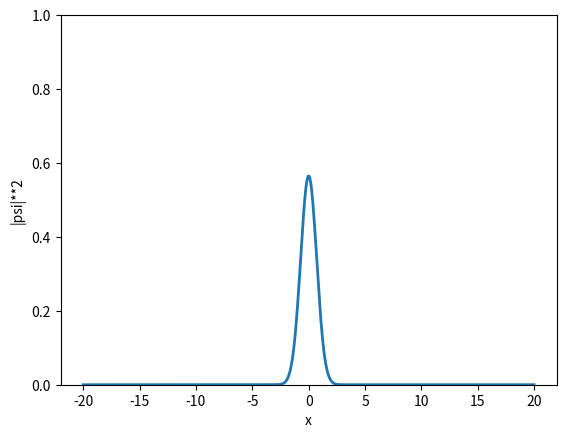

Source code (Python):
import numpy as np
import matplotlib.pyplot as plt
from scipy.sparse import diags
from scipy.sparse.linalg import spsolve
from matplotlib.animation import FuncAnimation

L =  20
Nx = 500
dx = (2*L)/Nx
dt = 0.1


g = 100
r = dt/(2*dx**2)

x = np.linspace(-L, L, Nx)

psi = np.exp((-x**2)/2).astype(complex)
psi /= np.sqrt(np.sum(np.abs(psi)**2) * dx)

psi_prev = psi.copy()

V = (x**2)/2

Principale_DiagA = (1 + 1j*r + 0.5j*dt*(V)) * np.ones(Nx)
Diags_Inf_SuppA = -0.5j*r * np.ones(Nx-1)
A = diags([Diags_Inf_SuppA, Principale_DiagA, Diags_Inf_SuppA], [1,0,-1]).tocsc()

Principale_DiagB = (1 - 1j*r - 0.5j*dt*(V)) * np.ones(Nx)
Diags_Inf_SuppB = 0.5j*r * np.ones(Nx-1)
B = diags([Diags_Inf_SuppB, Principale_DiagB, Diags_Inf_SuppB], [1,0,-1]).tocsc()



fig, ax = plt.subplots()
line, = ax.plot(x, np.abs(psi)**2, lw=2)
ax.set_ylim(0, 1)
ax.set_ylabel('|psi|**2')
ax.set_xlabel('x')
#title = ax.set_title(f"Simulation GPE 1D (g = {g})")
txt_g = ax.text(0.05, 0.9, '', transform=ax.transAxes, fontweight='bold')

def animate(i):

    global psi
    global psi_prev




    extrap_density = np.abs((1.5 * psi - 0.5 * psi_prev))**2
    #extrap_density /= np.sqrt(np.sum(extrap_density * dx))

    psi_prev = psi.copy()

    Principale_DiagO = 0.5j*dt*g*extrap_density * np.ones(Nx)

    

    O = diags([Principale_DiagO],[0]).tocsc()

    Atot = A+O
    Btot = (B-O).dot(psi)

    psi_next = spsolve(Atot, Btot)

    psi_prev = psi.copy()
    psi = psi_next.copy()

    

    psi /= np.sqrt(np.sum(np.abs(psi)**2) * dx)
    line.set_ydata(np.abs(psi)**2)
    txt_g.set_text(f"Simulation GPE 1D (g = {g})")
    return line, txt_g

ani = FuncAnimation(fig, animate, frames=200, interval=20, blit=False)
plt.show()
